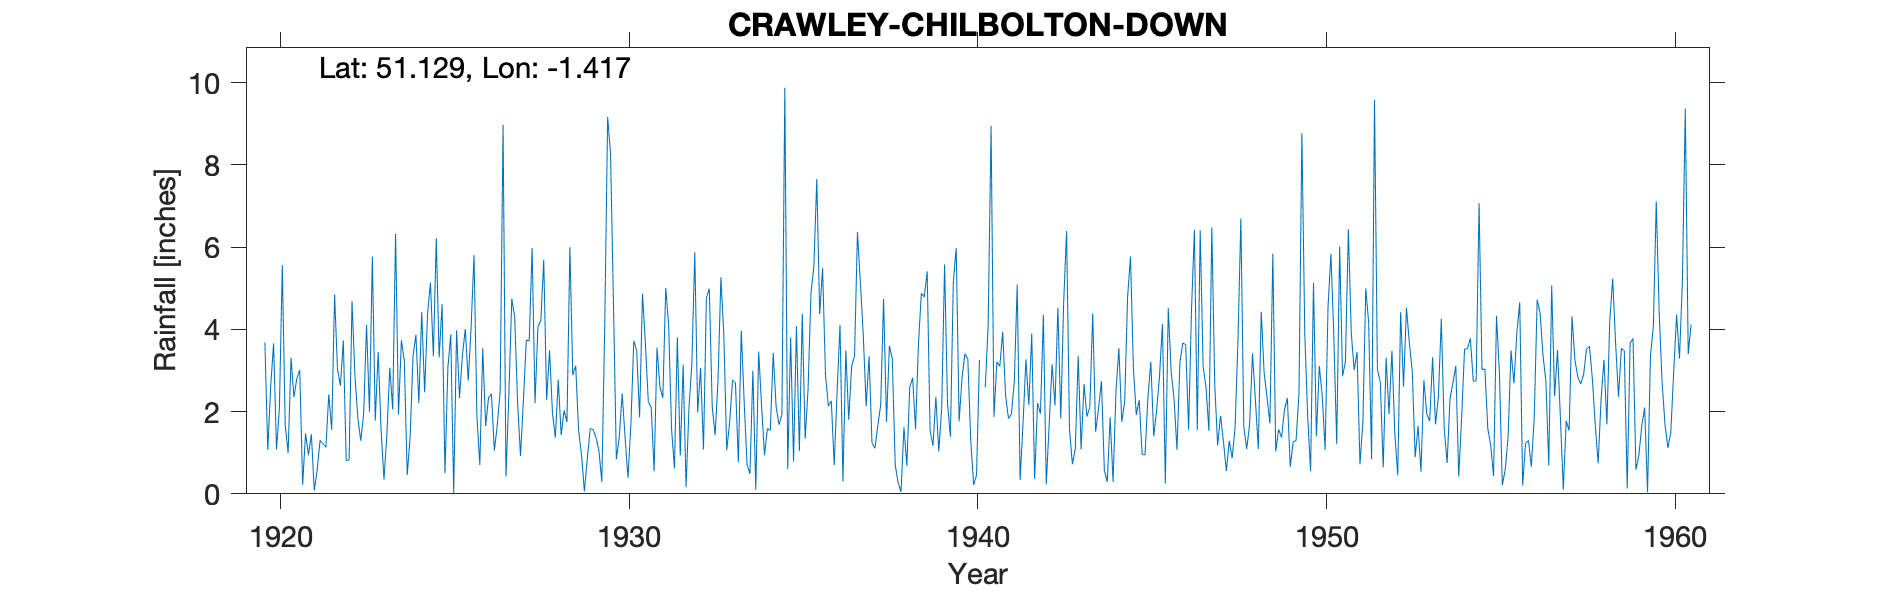

The data file committed next to this chart (first rows):
CRAWLEY-CHILBOLTON-DOWN, , , , , , , , , , , , , , , , , , , , , , , 
Grid ref, SU409368, Long, -1.417, Lat, 51.13, Elevation, 350, ft, , , , , , , , , , , , , , , 
Station no, 659, , , , , , , , , , , , , , , , , , , , , , 
, 1920, 1921, 1922, 1923, 1924, 1925, 1926, 1927, 1928, 1929, 1930, 1931, 1932, 1933, 1934, 1935, 1936, 1937, 1938, 1939, 1940, 1941, 1942
January, 3.68, 3.01, 4.85, 2, 3.23, 3.32, 5.81, 2.42, 5.69, 1.54, 4.65, 2.24, 3.14, 2.77, 3, 0.6, 5.49, 6.37, 3.29, 5.41, 2.82, 3.21, 3.9
February, 1.07, 0.22, 3.03, 5.77, 0.46, 4.61, 1.88, 4.75, 2.28, 0.96, 0.84, 2.1, 0.16, 5.27, 0.1, 3.81, 2.88, 5.15, 0.7, 1.54, 3.41, 3.1, 0.36
March, 2.62, 1.47, 2.63, 1.78, 1.38, 0.5, 0.7, 4.3, 3.49, 0.06, 1.38, 0.55, 2.09, 3.86, 3.46, 0.79, 2.14, 3.87, 0.27, 1.17, 3.28, 3.94, 2.21
April, 3.66, 0.94, 3.73, 3.45, 3.35, 3.07, 3.54, 2.22, 1.97, 0.86, 2.44, 3.56, 3.17, 1.06, 2.14, 4.08, 2.26, 2.13, 0.05, 2.36, 1.3, 2.39, 1.95
May, 1.08, 1.45, 0.81, 1.56, 3.87, 3.88, 1.65, 0.92, 1.37, 1.59, 1.38, 2.6, 5.88, 1.74, 0.94, 1.04, 0.7, 3.35, 1.62, 1.03, 0.22, 1.83, 4.35
June, 2.09, 0.08, 0.82, 0.35, 2.21, 0, 2.34, 2.26, 2.78, 1.56, 0.39, 2.33, 1.98, 2.77, 1.59, 4.38, 2.5, 1.24, 0.68, 2.08, 0.46, 1.94, 0.23
July, 5.56, 0.58, 4.69, 1.44, 4.42, 3.98, 2.43, 3.74, 1.43, 1.37, 1.68, 5.01, 3.06, 2.7, 1.54, 1.34, 4.11, 1.11, 2.6, 5.58, 3.26, 2.73, 1.67
August, 1.67, 1.3, 2.87, 3.07, 2.47, 2.33, 1.05, 3.72, 2.03, 1.05, 3.72, 4.11, 1.08, 0.77, 3.43, 2.55, 0.3, 1.65, 2.82, 2.2, , 5.09, 3.15
September, 0.99, 1.22, 1.85, 2.05, 4.37, 3.37, 1.67, 5.98, 1.75, 0.29, 3.49, 1.58, 4.77, 3.97, 2.12, 4.89, 3.49, 2.17, 1.57, 1.39, 2.59, 0.34, 2.15
October, 3.31, 1.13, 1.29, 6.32, 5.14, 4.01, 2.5, 2.2, 6, 4.09, 1.86, 0.62, 4.99, 2.24, 1.68, 5.53, 1.8, 4.74, 3.65, 5.15, 4.09, 1.71, 4.53
November, 2.35, 2.42, 1.94, 1.93, 3.35, 2.75, 8.98, 4.06, 2.89, 9.17, 4.87, 3.81, 2.12, 0.71, 1.93, 7.66, 3.11, 1.75, 4.88, 5.98, 8.95, 3.27, 1.83
December, 2.81, 1.56, 4.11, 3.74, 6.22, 4.06, 0.42, 4.22, 3.12, 8.27, 3.65, 0.93, 1.43, 0.49, 9.88, 4.37, 3.35, 3.6, 4.79, 1.76, 1.87, 2.16, 4.68
Total, 30.89, 15.38, 32.62, 33.46, 40.47, 35.88, 32.97, 40.79, 34.8, 30.81, 30.35, 29.44, 33.87, 28.35, 31.81, 41.04, 32.13, 37.13, 26.92, 35.65, 32.25, 31.71, 31.01
